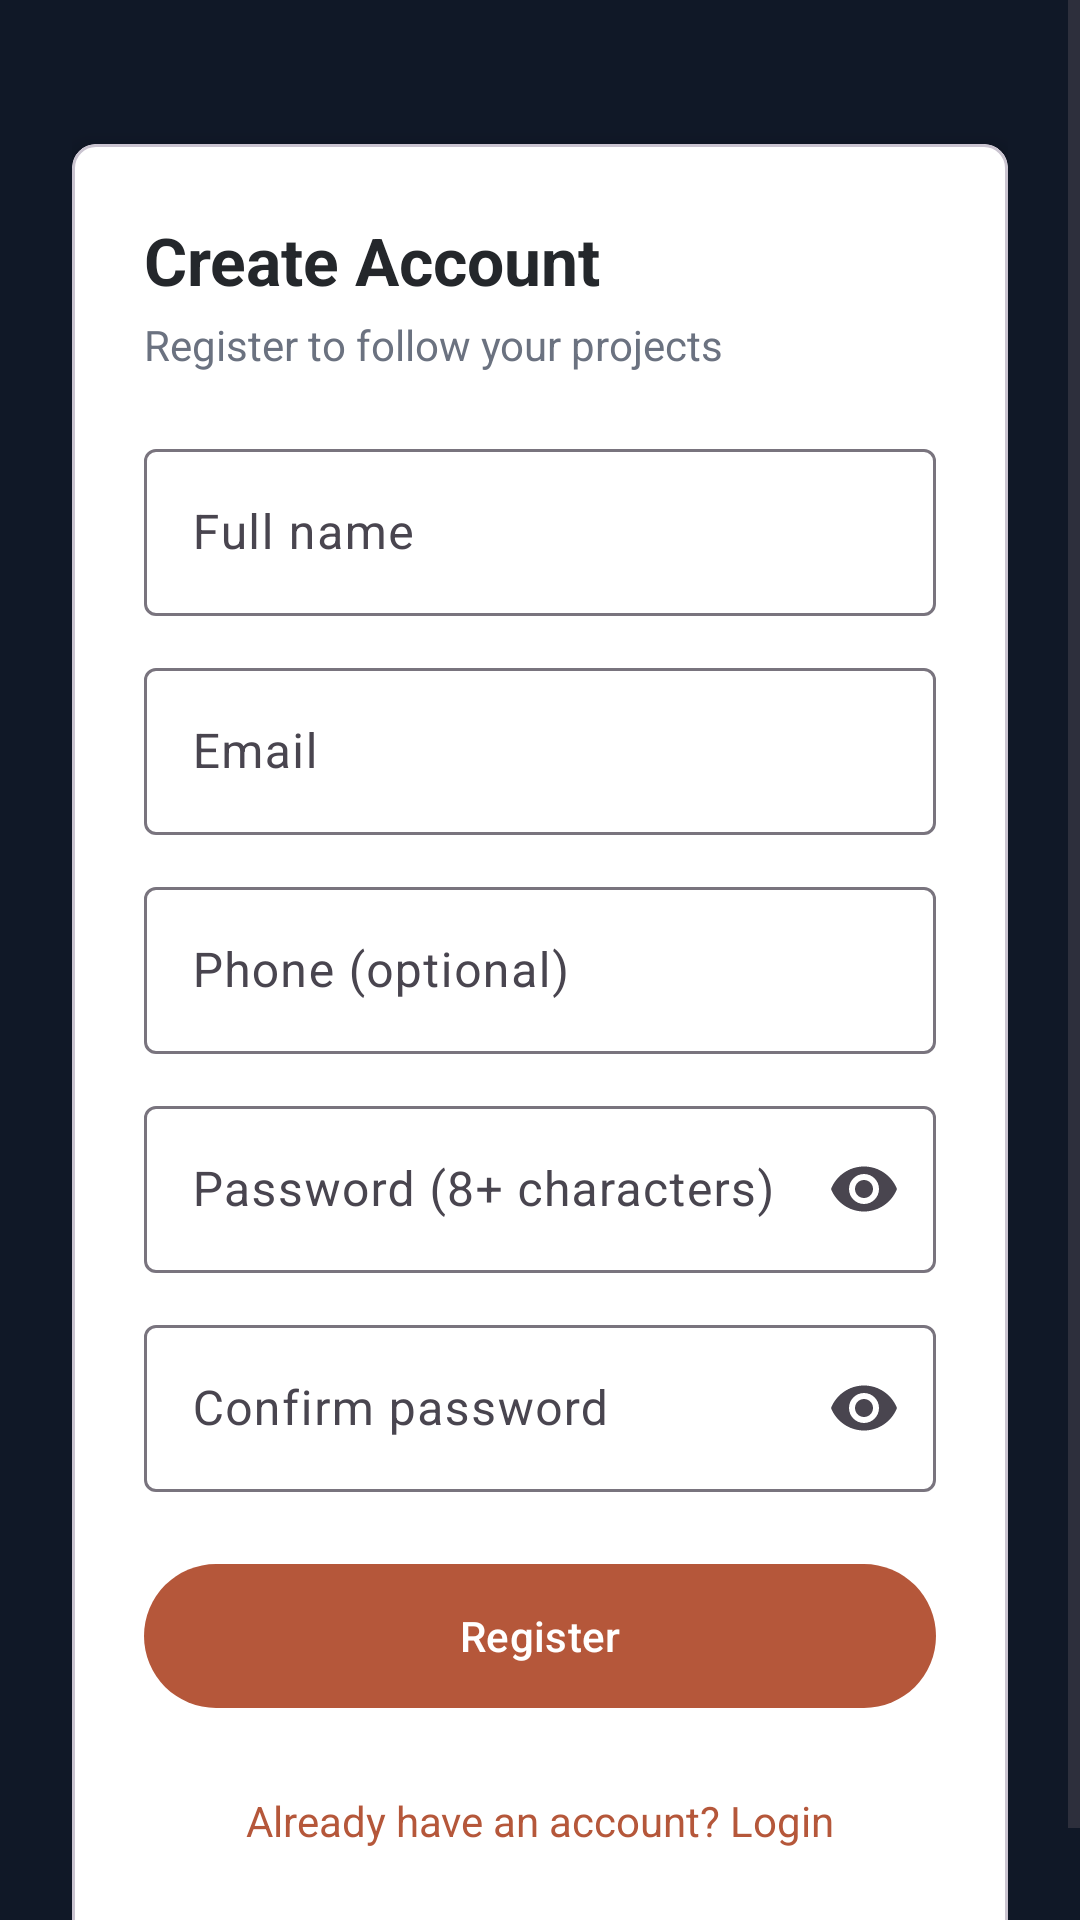

Layout XML and referenced resources for this Android screen:
<!-- AndroidManifest.xml: application theme Theme.MurendeniArchitects -->
<!-- res/layout/activity_register.xml -->
<?xml version="1.0" encoding="utf-8"?>
<FrameLayout xmlns:android="http://schemas.android.com/apk/res/android"
    xmlns:app="http://schemas.android.com/apk/res-auto"
    android:layout_width="match_parent"
    android:layout_height="match_parent"
    android:background="@color/brand_navy">

    
    <ImageView
        android:layout_width="match_parent"
        android:layout_height="match_parent"
        android:contentDescription="@null"
        android:scaleType="centerCrop"
        android:src="@drawable/backgroundimg" />

    
    <View
        android:layout_width="match_parent"
        android:layout_height="match_parent"
        android:alpha="0.8"
        android:background="@color/brand_navy" />

    <ScrollView
        android:layout_width="match_parent"
        android:layout_height="match_parent"
        android:fillViewport="true">

        <LinearLayout
            android:layout_width="match_parent"
            android:layout_height="match_parent"
            android:gravity="center"
            android:orientation="vertical"
            android:padding="24dp">

            <ImageView
                android:layout_width="220dp"
                android:layout_height="wrap_content"
                android:layout_marginBottom="24dp"
                android:adjustViewBounds="true"
                android:contentDescription="Murendeni Construction Architects logo"
                android:src="@drawable/murendeni_logo" />

            <com.google.android.material.card.MaterialCardView
                android:layout_width="match_parent"
                android:layout_height="wrap_content"
                app:cardBackgroundColor="@color/white"
                app:cardCornerRadius="8dp"
                app:cardElevation="4dp">

                <LinearLayout
                    android:layout_width="match_parent"
                    android:layout_height="wrap_content"
                    android:orientation="vertical"
                    android:padding="24dp">

                    <TextView
                        android:layout_width="wrap_content"
                        android:layout_height="wrap_content"
                        android:text="Create Account"
                        android:textColor="@color/brand_ink"
                        android:textSize="22sp"
                        android:textStyle="bold" />

                    <TextView
                        android:layout_width="wrap_content"
                        android:layout_height="wrap_content"
                        android:layout_marginTop="4dp"
                        android:text="Register to follow your projects"
                        android:textColor="#6B7280"
                        android:textSize="14sp" />

                    <com.google.android.material.textfield.TextInputLayout
                        style="@style/Widget.Material3.TextInputLayout.OutlinedBox"
                        android:layout_width="match_parent"
                        android:layout_height="wrap_content"
                        android:layout_marginTop="20dp"
                        android:hint="Full name">

                        <com.google.android.material.textfield.TextInputEditText
                            android:id="@+id/etFullName"
                            android:layout_width="match_parent"
                            android:layout_height="wrap_content"
                            android:inputType="textPersonName" />
                    </com.google.android.material.textfield.TextInputLayout>

                    <com.google.android.material.textfield.TextInputLayout
                        style="@style/Widget.Material3.TextInputLayout.OutlinedBox"
                        android:layout_width="match_parent"
                        android:layout_height="wrap_content"
                        android:layout_marginTop="12dp"
                        android:hint="Email">

                        <com.google.android.material.textfield.TextInputEditText
                            android:id="@+id/etEmail"
                            android:layout_width="match_parent"
                            android:layout_height="wrap_content"
                            android:inputType="textEmailAddress" />
                    </com.google.android.material.textfield.TextInputLayout>

                    <com.google.android.material.textfield.TextInputLayout
                        style="@style/Widget.Material3.TextInputLayout.OutlinedBox"
                        android:layout_width="match_parent"
                        android:layout_height="wrap_content"
                        android:layout_marginTop="12dp"
                        android:hint="Phone (optional)">

                        <com.google.android.material.textfield.TextInputEditText
                            android:id="@+id/etPhone"
                            android:layout_width="match_parent"
                            android:layout_height="wrap_content"
                            android:inputType="phone" />
                    </com.google.android.material.textfield.TextInputLayout>

                    <com.google.android.material.textfield.TextInputLayout
                        style="@style/Widget.Material3.TextInputLayout.OutlinedBox"
                        android:layout_width="match_parent"
                        android:layout_height="wrap_content"
                        android:layout_marginTop="12dp"
                        android:hint="Password (8+ characters)"
                        app:endIconMode="password_toggle">

                        <com.google.android.material.textfield.TextInputEditText
                            android:id="@+id/etPassword"
                            android:layout_width="match_parent"
                            android:layout_height="wrap_content"
                            android:inputType="textPassword" />
                    </com.google.android.material.textfield.TextInputLayout>

                    <com.google.android.material.textfield.TextInputLayout
                        style="@style/Widget.Material3.TextInputLayout.OutlinedBox"
                        android:layout_width="match_parent"
                        android:layout_height="wrap_content"
                        android:layout_marginTop="12dp"
                        android:hint="Confirm password"
                        app:endIconMode="password_toggle">

                        <com.google.android.material.textfield.TextInputEditText
                            android:id="@+id/etConfirmPassword"
                            android:layout_width="match_parent"
                            android:layout_height="wrap_content"
                            android:inputType="textPassword" />
                    </com.google.android.material.textfield.TextInputLayout>

                    <TextView
                        android:id="@+id/tvError"
                        android:layout_width="match_parent"
                        android:layout_height="wrap_content"
                        android:layout_marginTop="12dp"
                        android:textColor="#B3261E"
                        android:textSize="14sp"
                        android:visibility="gone" />

                    <com.google.android.material.button.MaterialButton
                        android:id="@+id/btnRegister"
                        android:layout_width="match_parent"
                        android:layout_height="56dp"
                        android:layout_marginTop="20dp"
                        android:text="Register"
                        android:textColor="@color/white"
                        app:backgroundTint="@color/brand_brick" />

                    <ProgressBar
                        android:id="@+id/progress"
                        style="?android:attr/progressBarStyle"
                        android:layout_width="wrap_content"
                        android:layout_height="wrap_content"
                        android:layout_gravity="center_horizontal"
                        android:layout_marginTop="12dp"
                        android:visibility="gone" />

                    <TextView
                        android:id="@+id/tvLoginLink"
                        android:layout_width="match_parent"
                        android:layout_height="wrap_content"
                        android:layout_marginTop="16dp"
                        android:gravity="center"
                        android:padding="8dp"
                        android:text="Already have an account? Login"
                        android:textColor="@color/brand_brick"
                        android:textSize="14sp" />
                </LinearLayout>
            </com.google.android.material.card.MaterialCardView>
        </LinearLayout>
    </ScrollView>
</FrameLayout>
<!-- resources referenced by this layout -->
<resources>
  <color name="brand_brick">#B5573A</color>
  <color name="brand_ink">#24272B</color>
  <color name="brand_navy">#101827</color>
  <color name="white">#FFFFFFFF</color>
  <style name="Theme.MurendeniArchitects" parent="Base.Theme.MurendeniArchitects" />
  <style name="Base.Theme.MurendeniArchitects" parent="Theme.Material3.DayNight.NoActionBar">
          
          
      </style>
</resources>
